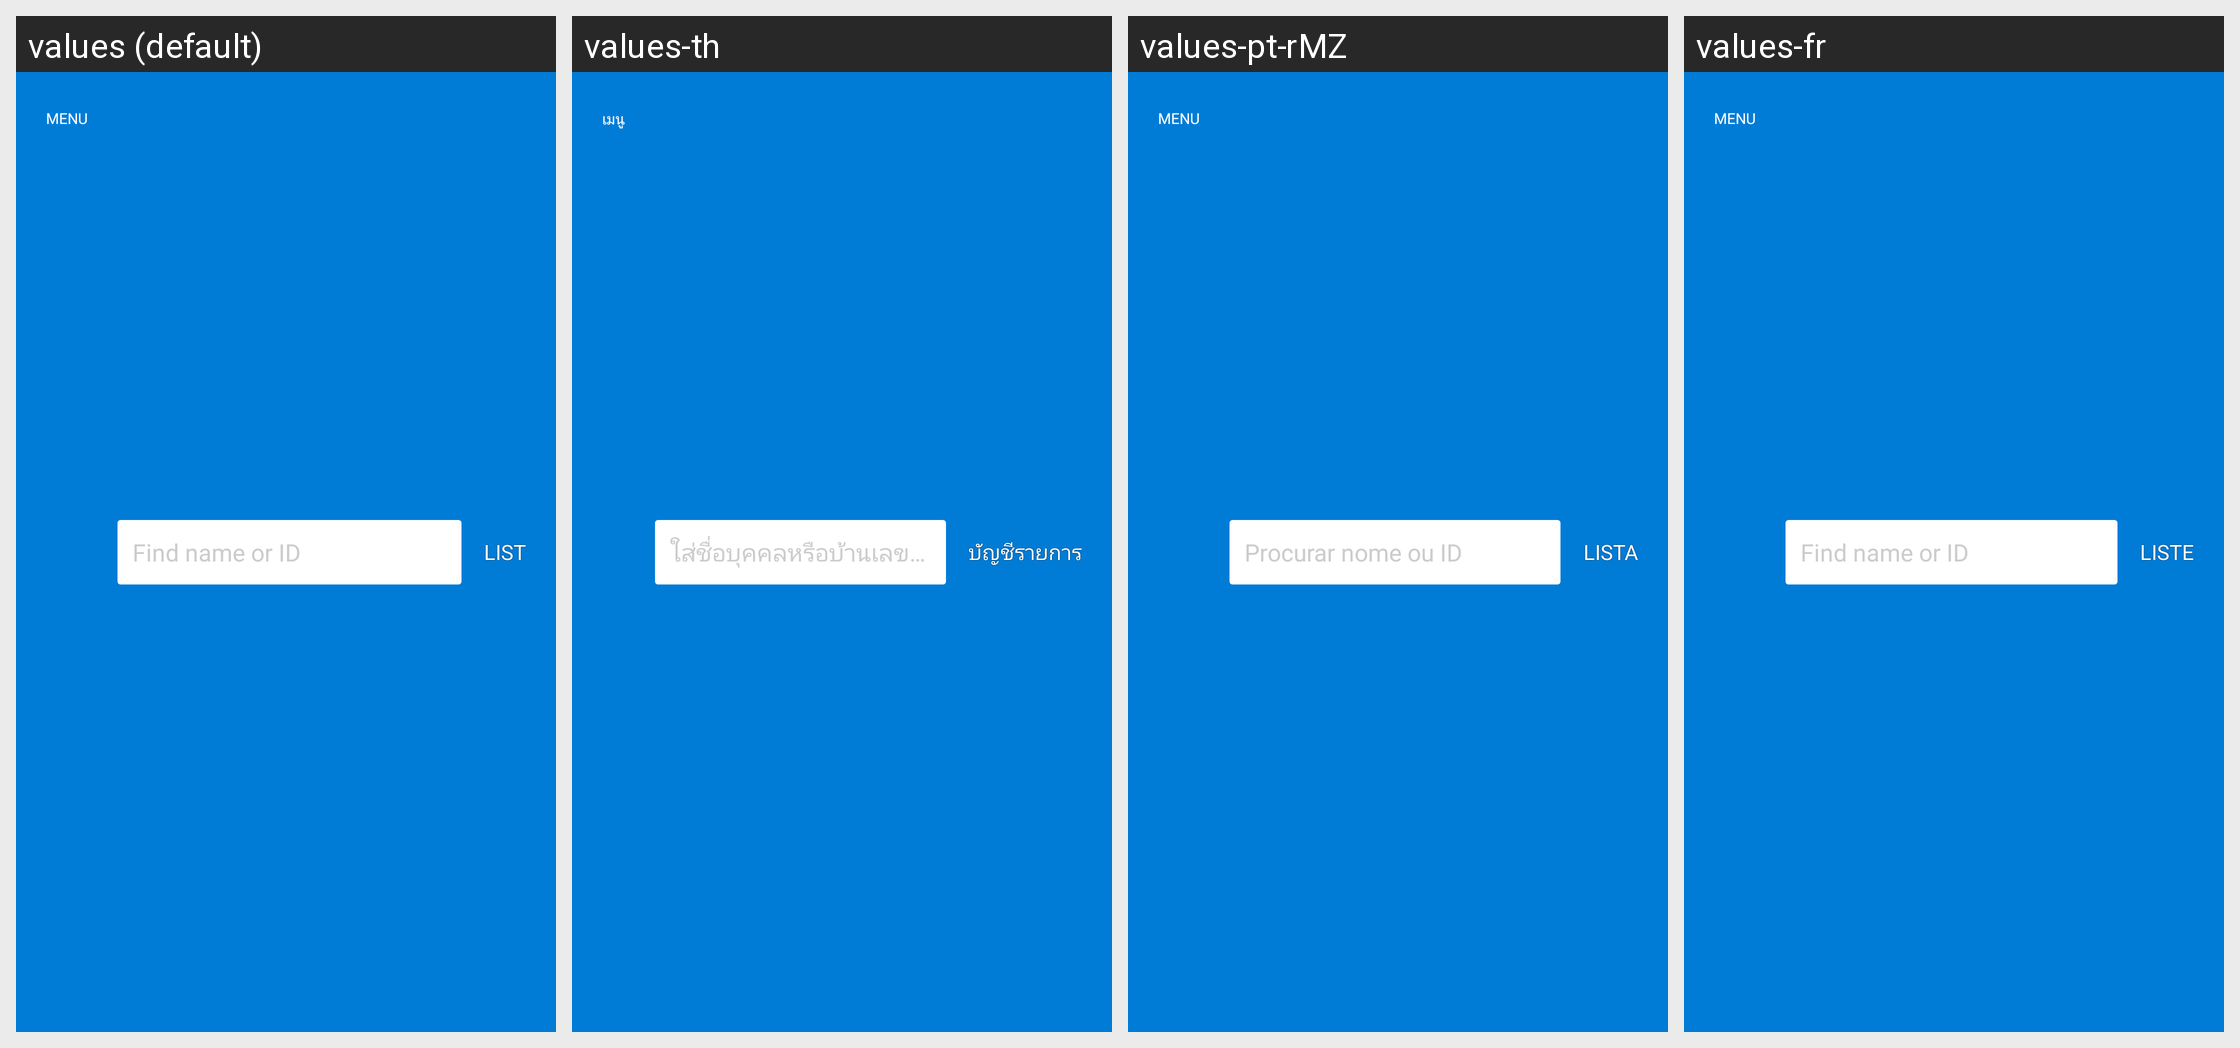

Locale-by-locale string values for the Android screen shown in this grid:
Android screen res/layout/task_map_view_bar.xml rendered under 4 locales, left to right: values (default), values-th, values-pt-rMZ, values-fr. Device: Nexus 5 (rendered at 1080×1920; each locale shown at half size, 540×960, under a caption strip naming it); theme AppTheme.
Other locales in the repository, not shown: values-rw.
Strings drawn on this screen, with the default value and each locale's value (text and hints the layout hard-codes, and strings that could not be matched under every locale, appear in the picture but are not listed):

menu
  values: Menu
  values-th: เมนู
  values-pt-rMZ: Menu
  values-fr: Menu

search_hint
  values: Find name or ID
  values-th: ใส่ชื่อบุคคลหรือบ้านเลขที่เพื่อค้นหา
  values-pt-rMZ: Procurar nome ou ID
  values-fr: Find name or ID

list
  values: List
  values-th: บัญชีรายการ
  values-pt-rMZ: Lista
  values-fr: Liste
